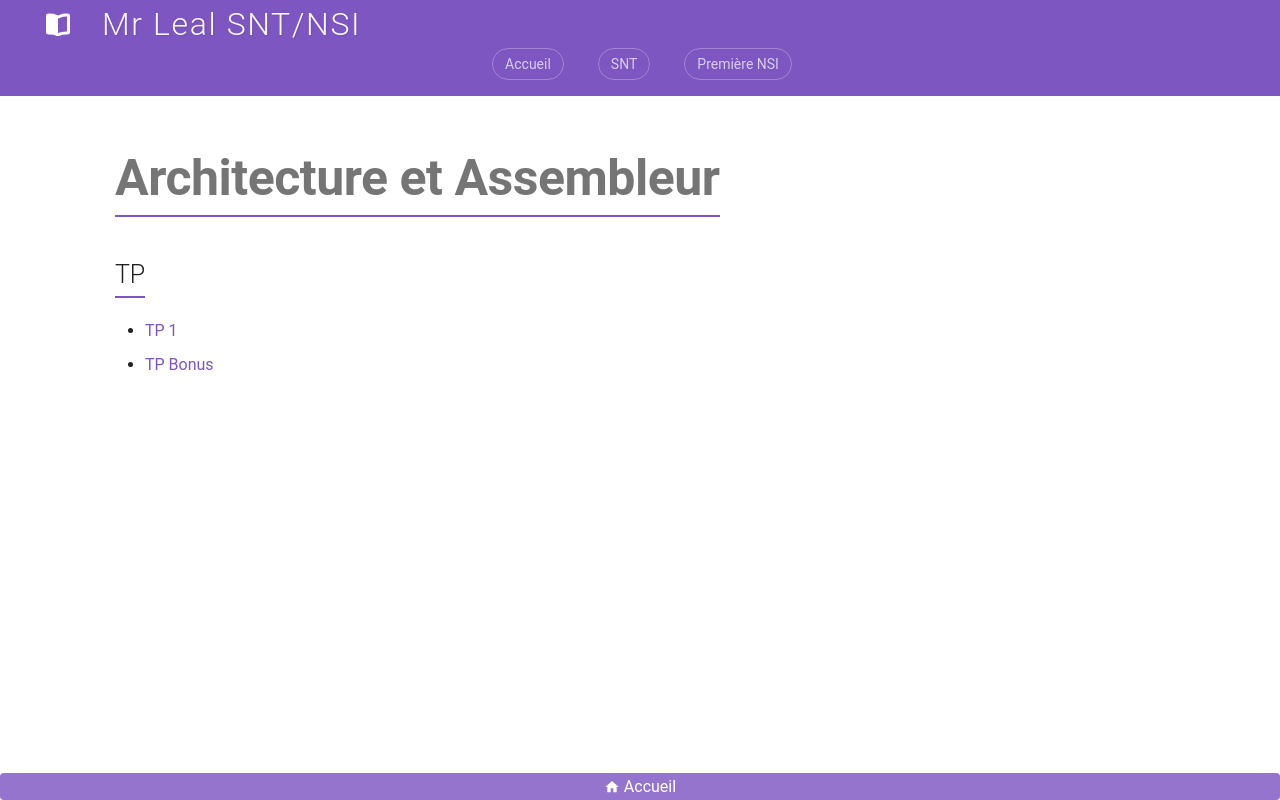

repository: jemangedespatate/projet_mkdocs · page: NSI_1/Architecture/sommaire/index.html · generator: mkdocs

# Architecture et Assembleur

## TP

* [TP 1](02_assembleur_tp.md)
* [TP Bonus](02_assembleur_tp_bonus.md)
